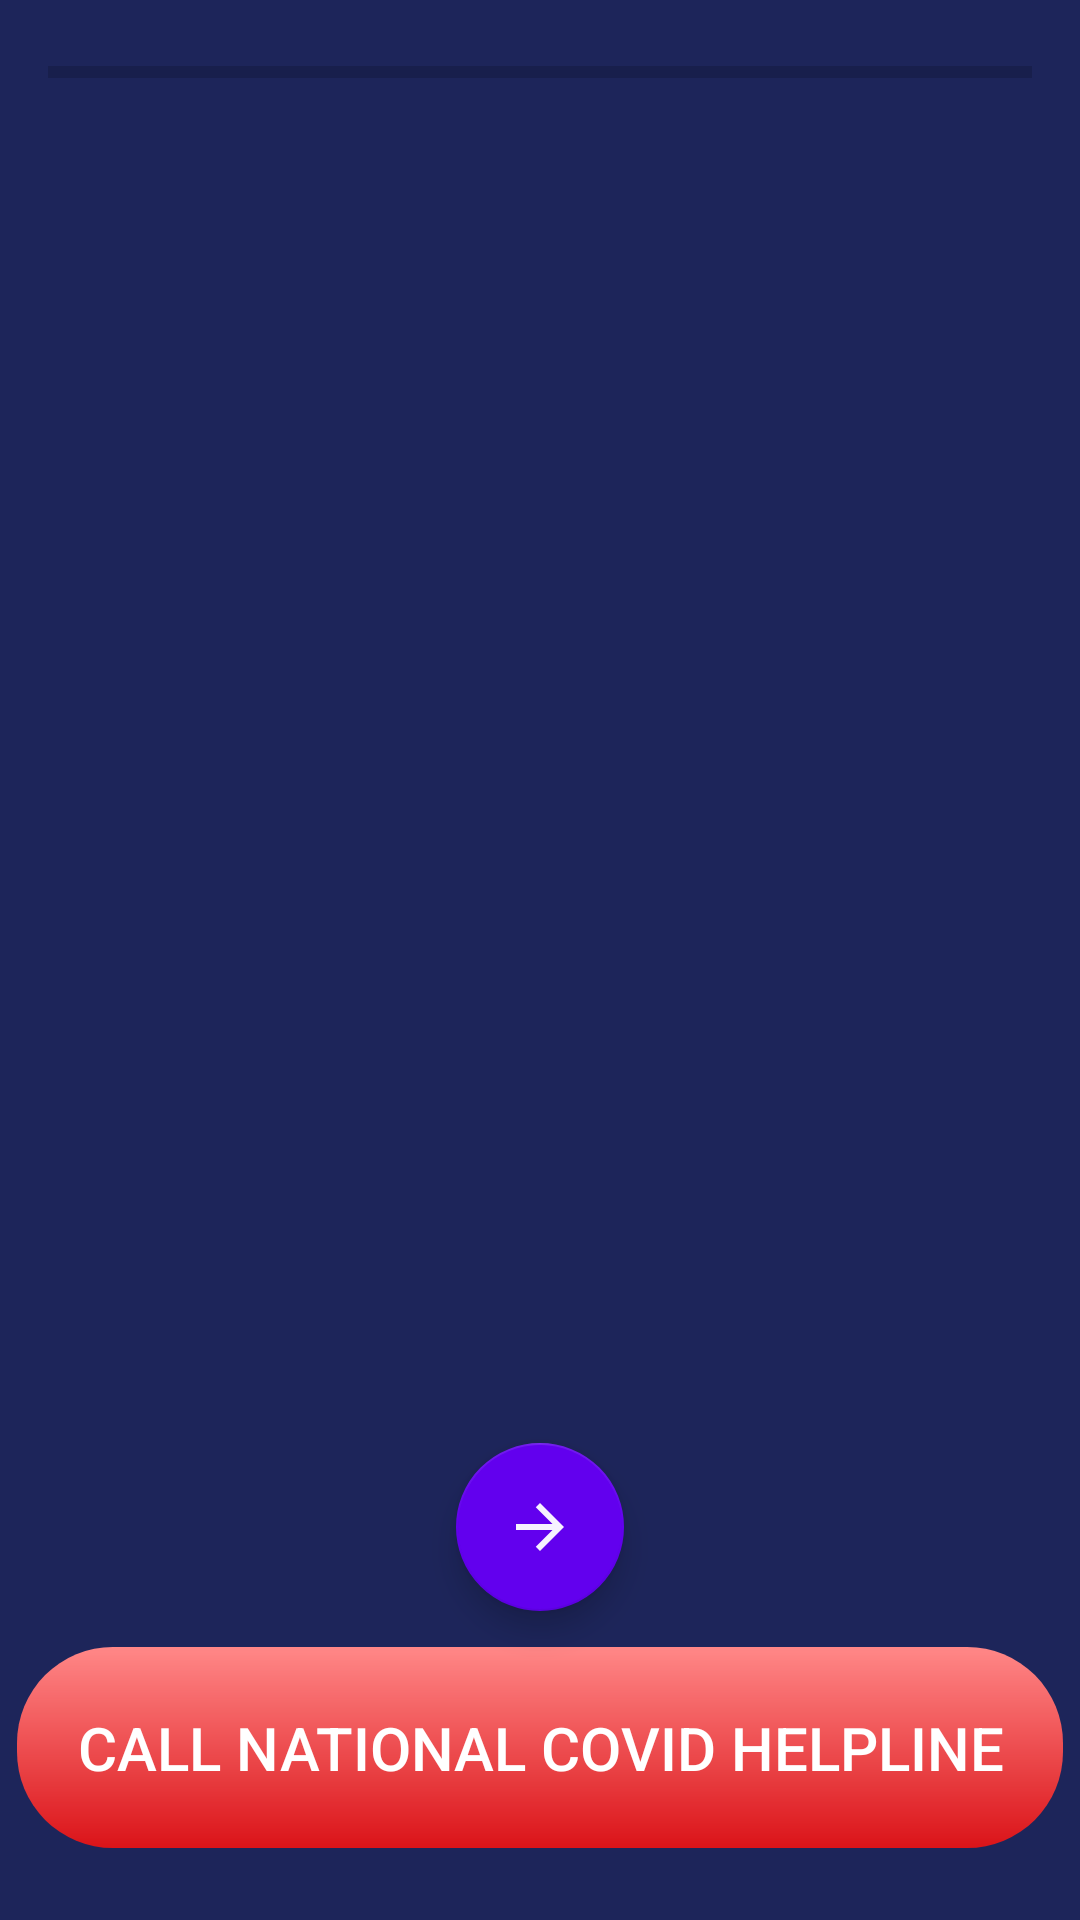

Android layout source for this screen:
<!-- AndroidManifest.xml: application theme AppTheme -->
<!-- res/layout/fragment_help.xml -->
<?xml version="1.0" encoding="utf-8"?>
<androidx.constraintlayout.widget.ConstraintLayout xmlns:android="http://schemas.android.com/apk/res/android"
    android:id="@+id/motion_layout"
    xmlns:app="http://schemas.android.com/apk/res-auto"
    xmlns:tools="http://schemas.android.com/tools"
    android:layout_width="match_parent"
    android:layout_height="match_parent"
    android:background="@color/colorSurface"
    tools:context=".view.HelpFragment"
    android:animateLayoutChanges="true">

    

    <com.google.android.material.floatingactionbutton.FloatingActionButton
        android:id="@+id/fab_help_back"
        android:layout_width="wrap_content"
        android:layout_height="wrap_content"
        android:layout_marginEnd="72dp"
        android:clickable="true"
        android:src="@drawable/ic_arrow_back"
        app:tint="@android:color/white"
        android:theme="@style/Theme.MaterialComponents.DayNight"
        android:visibility="gone"
        app:backgroundTint="@color/colorPrimary"
        app:layout_constraintBottom_toBottomOf="@+id/guidelines_pager"
        app:layout_constraintEnd_toStartOf="@+id/fab_help_forward"
        app:layout_constraintHorizontal_bias="0.5"
        app:layout_constraintHorizontal_chainStyle="packed"
        app:layout_constraintStart_toStartOf="parent"
        app:layout_constraintTop_toBottomOf="@+id/guidelines_pager"
        app:layout_goneMarginEnd="0dp" />

    <androidx.appcompat.widget.AppCompatButton
        android:id="@+id/call_helpline_btn"
        android:layout_width="wrap_content"
        android:layout_height="wrap_content"
        android:layout_marginBottom="24dp"
        android:background="@drawable/help_btn_bg"
        android:padding="20dp"
        android:paddingStart="20dp"
        android:paddingEnd="20dp"
        android:shadowColor="#B2FF0000"
        android:shadowDx="5"
        android:shadowDy="5"
        android:text="@string/call_national_covid_helpline"
        android:textColor="@android:color/white"
        android:textSize="20sp"
        app:layout_constraintBottom_toBottomOf="parent"
        app:layout_constraintEnd_toEndOf="parent"
        app:layout_constraintStart_toStartOf="parent" />

    <ProgressBar
        android:id="@+id/pager_progress"
        style="?android:attr/progressBarStyleHorizontal"
        android:layout_width="0dp"
        android:layout_height="wrap_content"
        android:elevation="2dp"
        android:indeterminate="false"
        android:progressTint="@color/colorPrimary"
        android:visibility="visible"
        app:layout_constraintEnd_toEndOf="@+id/guidelines_pager"
        app:layout_constraintStart_toStartOf="@+id/guidelines_pager"
        app:layout_constraintTop_toTopOf="@+id/guidelines_pager" />

    <androidx.viewpager.widget.ViewPager
        android:id="@+id/guidelines_pager"
        android:layout_width="0dp"
        android:layout_height="0dp"
        android:layout_marginStart="16dp"
        android:layout_marginTop="16dp"
        android:layout_marginEnd="16dp"
        android:layout_marginBottom="40dp"
        android:fadeScrollbars="false"
        android:nestedScrollingEnabled="false"
        android:scrollbars="vertical"
        app:layout_constraintBottom_toTopOf="@+id/call_helpline_btn"
        app:layout_constraintEnd_toEndOf="parent"
        app:layout_constraintStart_toStartOf="parent"
        app:layout_constraintTop_toTopOf="parent">

    </androidx.viewpager.widget.ViewPager>

    <com.google.android.material.floatingactionbutton.FloatingActionButton
        android:id="@+id/fab_help_forward"
        android:layout_width="wrap_content"
        android:layout_height="wrap_content"
        android:clickable="true"
        android:src="@drawable/ic_arrow_forward"
        app:backgroundTint="@color/colorPrimary"
        app:fabSize="auto"
        app:layout_constraintBottom_toBottomOf="@+id/guidelines_pager"
        app:layout_constraintEnd_toEndOf="parent"
        app:layout_constraintHorizontal_bias="0.5"
        app:layout_constraintHorizontal_chainStyle="packed"
        app:layout_constraintStart_toEndOf="@+id/fab_help_back"
        app:layout_constraintTop_toBottomOf="@+id/guidelines_pager"
        app:tint="@android:color/white" />

</androidx.constraintlayout.widget.ConstraintLayout>
<!-- resources referenced by this layout -->
<resources>
  <color name="colorPrimary">#6200EE</color>
  <color name="colorSurface">#1D255A</color>
  <!-- drawable help_btn_bg (drawable) -->
  <?xml version="1.0" encoding="utf-8"?>
  <shape xmlns:android="http://schemas.android.com/apk/res/android">
  
      <gradient android:startColor="#E6EF1111"
          android:type="linear"
          android:angle="90"
          android:endColor="#FF8787"/>
  
      <corners android:radius="32dp"/>
  
  </shape>
  <!-- drawable ic_arrow_back (drawable) -->
  <vector android:alpha="0.95" android:height="24dp"
      android:tint="#FFFFFF" android:viewportHeight="24.0"
      android:viewportWidth="24.0" android:width="24dp" xmlns:android="http://schemas.android.com/apk/res/android">
      <path android:fillColor="#FFFFFF" android:pathData="M20,11H7.83l5.59,-5.59L12,4l-8,8 8,8 1.41,-1.41L7.83,13H20v-2z"/>
  </vector>
  <!-- drawable ic_arrow_forward (drawable) -->
  <vector android:alpha="0.95" android:height="24dp"
      android:tint="#FFFFFF" android:viewportHeight="24.0"
      android:viewportWidth="24.0" android:width="24dp" xmlns:android="http://schemas.android.com/apk/res/android">
      <path android:fillColor="#FF000000" android:pathData="M12,4l-1.41,1.41L16.17,11H4v2h12.17l-5.58,5.59L12,20l8,-8z"/>
  </vector>
  <string name="call_national_covid_helpline">Call National Covid Helpline</string>
  <style name="AppTheme" parent="Theme.MaterialComponents.Light.NoActionBar">
          
          <item name="colorPrimary">@color/colorPrimary</item>
          <item name="colorPrimaryDark">@color/colorPrimaryDark</item>
          <item name="colorAccent">@color/colorAccent</item>
          <item name="colorSurface">@color/colorPrimaryDark</item>
          <item name="android:textColor">@color/colorAccent</item>
      </style>
  <color name="colorPrimaryDark">#3700B3</color>
  <color name="colorAccent">#E9B5B3B3</color>
</resources>
